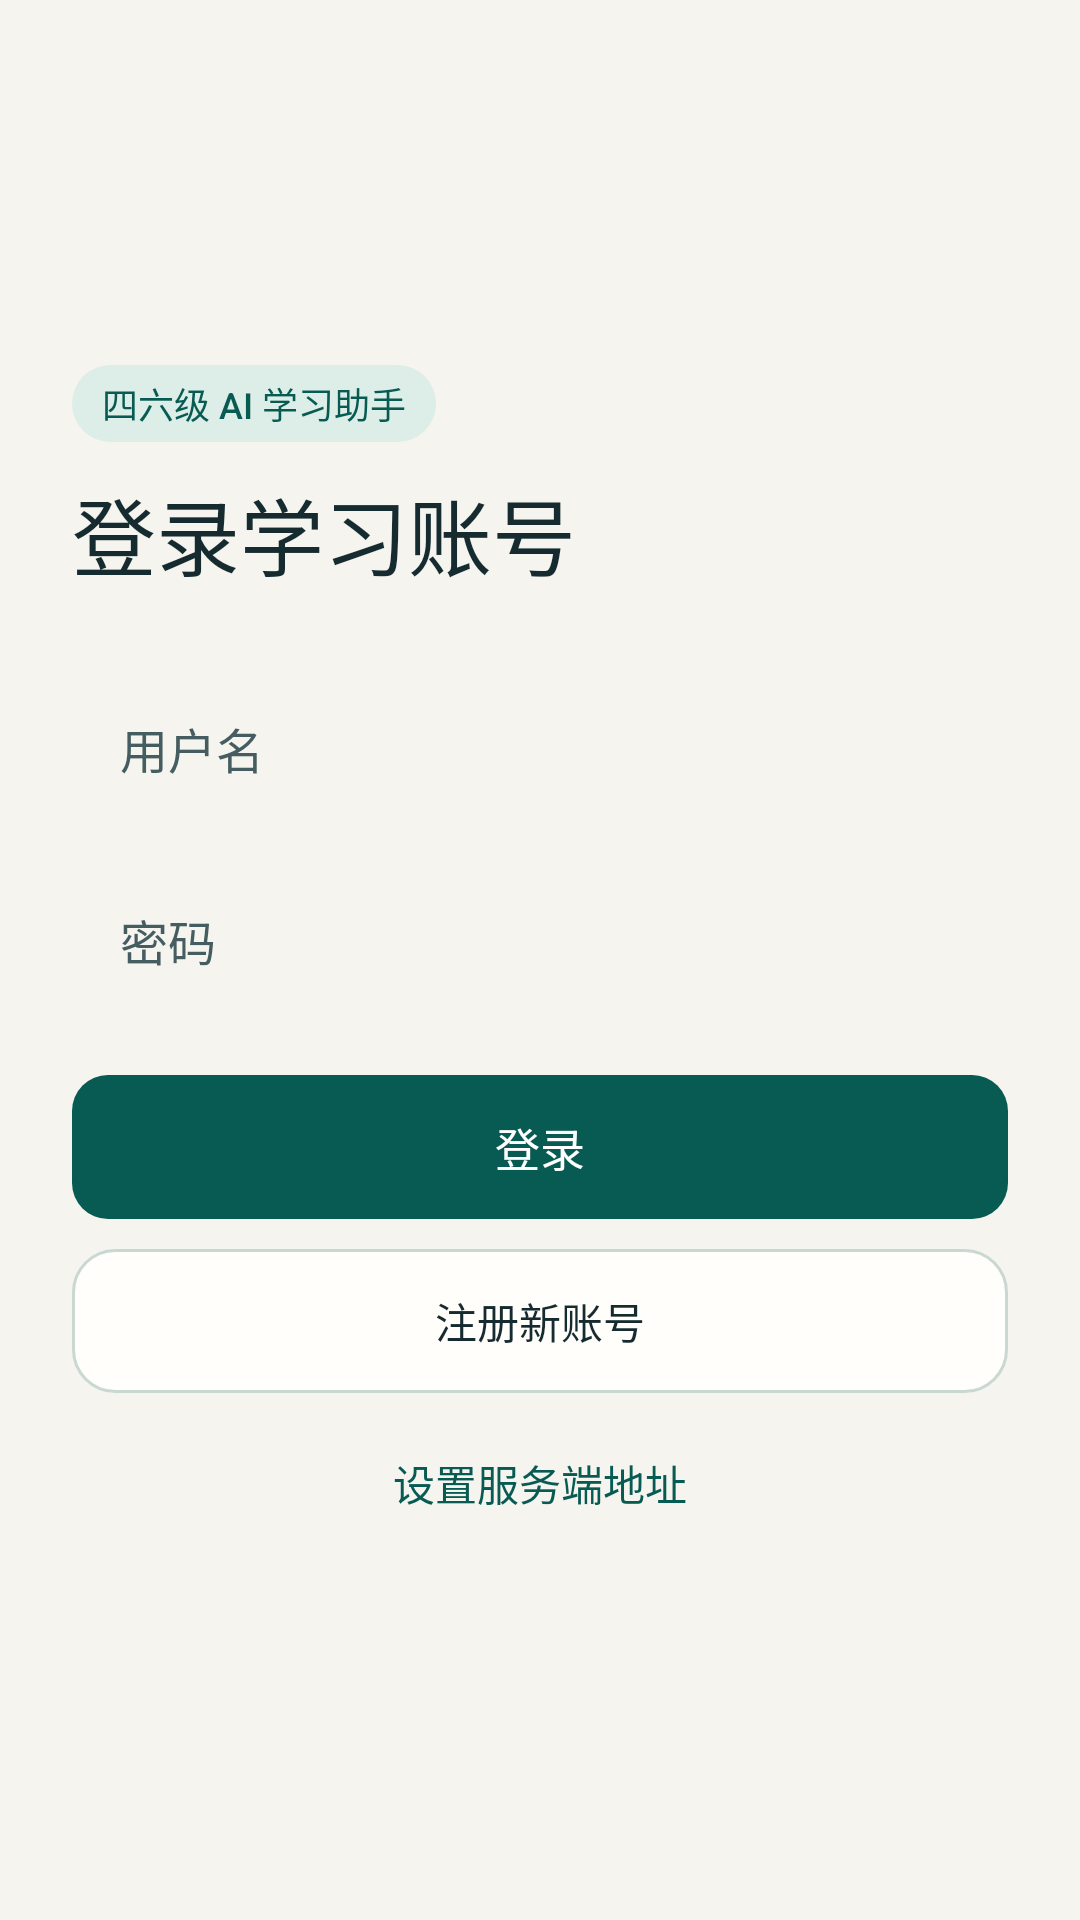

Layout XML and referenced resources for this Android screen:
<!-- AndroidManifest.xml: application theme Theme.CetStudy -->
<!-- res/layout/screen_login.xml -->
<ScrollView xmlns:android="http://schemas.android.com/apk/res/android"
    android:layout_width="match_parent"
    android:layout_height="match_parent"
    android:fillViewport="true">

    <LinearLayout
        android:layout_width="match_parent"
        android:layout_height="wrap_content"
        android:focusableInTouchMode="true"
        android:gravity="center_vertical"
        android:orientation="vertical"
        android:paddingStart="24dp"
        android:paddingTop="28dp"
        android:paddingEnd="24dp"
        android:paddingBottom="28dp">

        <TextView
            style="@style/StudyBadge"
            android:layout_width="wrap_content"
            android:layout_height="wrap_content"
            android:text="@string/app_name" />

        <TextView
            style="@style/StudyHeading"
            android:layout_width="match_parent"
            android:layout_height="wrap_content"
            android:layout_marginTop="10dp"
            android:text="@string/login_title" />

        <EditText
            android:id="@+id/username"
            style="@style/StudyField"
            android:layout_width="match_parent"
            android:layout_height="wrap_content"
            android:layout_marginTop="24dp"
            android:autofillHints="username"
            android:hint="@string/username"
            android:imeOptions="actionNext"
            android:inputType="textVisiblePassword"
            android:singleLine="true" />

        <EditText
            android:id="@+id/password"
            style="@style/StudyField"
            android:layout_width="match_parent"
            android:layout_height="wrap_content"
            android:layout_marginTop="10dp"
            android:autofillHints="password"
            android:hint="@string/password"
            android:imeOptions="actionDone"
            android:inputType="textPassword"
            android:saveEnabled="false"
            android:singleLine="true" />

        <TextView
            android:id="@+id/login_status"
            style="@style/StudyCaption"
            android:layout_width="match_parent"
            android:layout_height="wrap_content"
            android:layout_marginTop="12dp"
            android:accessibilityLiveRegion="polite"
            android:visibility="gone" />

        <Button
            android:id="@+id/login"
            style="@style/StudyPrimaryButton"
            android:layout_width="match_parent"
            android:layout_height="wrap_content"
            android:layout_marginTop="18dp"
            android:text="@string/login" />

        <Button
            android:id="@+id/register"
            style="@style/StudySecondaryButton"
            android:layout_width="match_parent"
            android:layout_height="wrap_content"
            android:layout_marginTop="10dp"
            android:text="@string/register" />

        <Button
            android:id="@+id/server_settings"
            style="@style/StudyTextButton"
            android:layout_width="match_parent"
            android:layout_height="wrap_content"
            android:layout_marginTop="6dp"
            android:text="@string/server_settings" />
    </LinearLayout>
</ScrollView>
<!-- resources referenced by this layout -->
<resources>
  <string name="app_name">四六级 AI 学习助手</string>
  <string name="login">登录</string>
  <string name="login_title">登录学习账号</string>
  <string name="password">密码</string>
  <string name="register">注册新账号</string>
  <string name="server_settings">设置服务端地址</string>
  <string name="username">用户名</string>
  <style name="StudyBadge">
          <item name="android:background">@drawable/badge_pill</item>
          <item name="android:textColor">@color/badge_text</item>
          <item name="android:textSize">12sp</item>
          <item name="android:fontFamily">sans-serif-medium</item>
          <item name="android:paddingStart">10dp</item>
          <item name="android:paddingEnd">10dp</item>
          <item name="android:paddingTop">4dp</item>
          <item name="android:paddingBottom">4dp</item>
      </style>
  <style name="StudyCaption">
          <item name="android:textColor">@color/muted</item>
          <item name="android:textSize">14sp</item>
          <item name="android:lineSpacingExtra">3dp</item>
      </style>
  <style name="StudyField" parent="android:style/Widget.Material.Light.EditText">
          <item name="android:background">@drawable/card</item>
          <item name="android:minHeight">54dp</item>
          <item name="android:paddingStart">16dp</item>
          <item name="android:paddingEnd">16dp</item>
          <item name="android:textSize">16sp</item>
          <item name="android:textColor">@color/ink</item>
          <item name="android:textColorHint">@color/muted</item>
      </style>
  <style name="StudyHeading" parent="StudyHeading.Base" />
  <style name="StudyTextButton" parent="android:style/Widget.Material.Light.Button.Borderless">
          <item name="android:textColor">@color/accent</item>
          <item name="android:textAllCaps">false</item>
          <item name="android:fontFamily">sans-serif-medium</item>
          <item name="android:textSize">14sp</item>
          <item name="android:minHeight">48dp</item>
      </style>
  <style name="Theme.CetStudy" parent="Theme.CetStudy.Base" />
  <!-- drawable badge_pill (drawable) -->
  <shape xmlns:android="http://schemas.android.com/apk/res/android">
      <solid android:color="@color/badge_bg" />
      <corners android:radius="20dp" />
  </shape>
  <color name="badge_text">#075B53</color>
  <color name="muted">#455D60</color>
  <color name="ink">#162B2F</color>
  <style name="StudyHeading.Base" parent="">
          <item name="android:textColor">@color/ink</item>
          <item name="android:textSize">28sp</item>
          <item name="android:fontFamily">sans-serif-medium</item>
          <item name="android:lineSpacingExtra">3dp</item>
      </style>
  <!-- drawable primary_button (drawable) -->
  <selector xmlns:android="http://schemas.android.com/apk/res/android">
      <item android:state_enabled="false">
          <shape>
              <solid android:color="@color/tone" />
              <corners android:radius="12dp" />
          </shape>
      </item>
      <item>
          <ripple android:color="#55FFFFFF">
              <item>
                  <shape>
                      <solid android:color="@color/accent" />
                      <corners android:radius="12dp" />
                  </shape>
              </item>
          </ripple>
      </item>
  </selector>
  <color name="accent">#075B53</color>
  <color name="badge_bg">#DCEEE7</color>
  <color name="tone">#E3EEE8</color>
  <color name="paper">#F5F4EE</color>
  <color name="outline">#C9D8D2</color>
  <color name="ripple">#26075B53</color>
  <color name="surface">#FFFEFA</color>
</resources>
